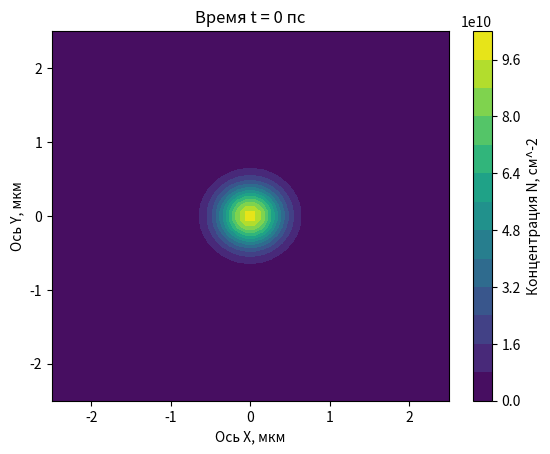

The script that saved this image:
from matplotlib.animation import FuncAnimation
import numpy as np
import matplotlib.pyplot as plt
'''В рамках борьбы с анархией сознания (ради порядка) начальные
параметры вводятся в СГС, а расчёты ведутся в (пс,мкм,N0)'''
Pi=3.141592653589
#ВВод начальных параметров, СГС

Nx=50
Ny=50#Количество узлов сетки
Lx=5*10**-4# см 
Ly=5*10**-4# см 
tau_0=5.3*10**-13# сек 
KbT=5.52*10**-16# эрг
m=0.62*9.1*10**-28# г
V_0=1.21*1.6*10**-26# эрг*см^2
tau_ex_ex=5.6*10**-14# сек
N_0=1*10**11# см^-2
R_0=0.4*10**-4# см
'''z=n/N0, где n это 2D-концентрация
Система ДУ'ий:
1)уравнение непрерывности z'=-div(z*vector(V))
2)ур-ие для dVx/dt это муторный крокодил вида:
Vx'=...-A(...)-B(...)-C(...)+D(...)
3)ур-ие для Vy'''
#Вычисление вспомогательных параметров, пересчёт в (пс,мкм,N0)
A=1/tau_0*10**-12# пс^-1, 1сек=10^12пс
B=KbT/m*10**-16#(мкм/пс)^2, 1см=10^4мкм
C=V_0*N_0/m*10**-16# (мкм/пс)^2
D=tau_ex_ex*KbT/m*10**-4# мкм^2/пс
dx=Lx*10**4/(Nx-1)
dy=Ly*10**4/(Ny-1)#Шаги сетки по осям Х и У, мкм
t=0#время, пс
dt=0.5#пс
Y, X = np.meshgrid(
    np.linspace(0, Ny-1, Ny),
    np.linspace(0, Nx-1, Nx)
)
Z=np.exp(-1/R_0/R_0*10**-8*((dx*(X-(Nx-1)/2))**2+(dy*(Y-(Ny-1)/2))**2))+10**-10
#Элемент (x,y) определён как Z[x][y]
Vx=0*X*Y#поле проекции скоростей Vx
Vy=0*X*Y#поле проекции скоростей Vy
'''Почему-то то, каким получится массив после умножения
зависит только от положения осей X и Y внутри meshgrid.
То есть Z=Y*X(=X*Y) даст такой же массив.'''

def D_x(N,x,y):#Взятие частной производной по x
    return (N[x+1][y]-N[x-1][y])/(2*dx)
def D_y(N,x,y):#Взятие частной производной по y
    return (N[x][y+1]-N[x][y-1])/(2*dy)
def Lap(N,x,y):#Взятие лапласиана
    N1=(N[x+1][y]-2*N[x][y]+N[x-1][y])/(dx*dx)
    N2=(N[x][y+1]-2*N[x][y]+N[x][y-1])/(dy*dy)
    return N1+N2
def makeplot():
    cs = plt.contourf(dx*(X-(Nx-1)/2),dy*(Y-(Ny-1)/2),Z*N_0,levels=15)
    cbar=plt.colorbar(cs)
    cbar.set_label('Концентрация N, см^-2')
    plt.title('Время t = '+str(t)+' пс')
    plt.xlabel('Ось X, мкм')
    plt.ylabel('Ось Y, мкм')
def Eq1(x,y):
    N1=-Z[x][y]*(D_x(Vx,x,y)+D_y(Vy,x,y))
    N2=-Vx[x][y]*D_x(Z,x,y)-Vy[x][y]*D_y(Z,x,y)
    return N1+N2
def Eq2(x,y):
    N1=-Vx[x][y]*Eq1(x,y)
    N2=-A*Z[x][y]*Vx[x][y]-B*D_x(Z,x,y)-C*D_x(Z,x,y)
    N3=D*Z[x][y]*Lap(Vx,x,y)
    N4=D*D_x(Z,x,y)*(D_x(Vx,x,y)-D_y(Vy,x,y))
    N5=D*D_y(Z,x,y)*(D_y(Vx,x,y)+D_x(Vy,x,y))
    return (N1+N2+N3+N4+N5)/Z[x,y]
def Eq3(x,y):
    N1=-Vy[x][y]*Eq1(x,y)
    N2=-A*Z[x][y]*Vy[x][y]-B*D_y(Z,x,y)-C*D_y(Z,x,y)
    N3=D*Z[x][y]*Lap(Vy,x,y)
    N4=D*D_y(Z,x,y)*(D_y(Vy,x,y)-D_x(Vx,x,y))
    N5=D*D_x(Z,x,y)*(D_x(Vy,x,y)+D_y(Vx,x,y))
    return (N1+N2+N3+N4+N5)/Z[x,y]
def EulerStep(frame):
    global Z,Vx,Vy,t
    ZZ=0*X*Y
    VVx=0*X*Y
    VVy=0*X*Y
    for k in range(20):#количество итераций за фрейм анимации
        for i in range(1,Nx-1):#будет цикл от 1 до Nx-2
            for j in range(1,Ny-1):
                ZZ[i][j]=Z[i][j]+Eq1(i,j)*dt#уравнение непрерывноести
                if Z[i][j]>10**-10:
                    VVx[i][j]=Vx[i][j]+Eq2(i,j)*dt#гидродинамическое
                    VVy[i][j]=Vy[i][j]+Eq3(i,j)*dt#гидродинамическое
                else:
                    VVx[i][j]=0
                    VVy[i][j]=0
                    
                
                '''if i==Nx-2 or j==Ny-2 or i==1 or j==1:
                    ZZ[i][j]=0
                    VVx[i][j]=0
                    VVy[i][j]=0
        for i in range(1,Nx-1):
            VVy[i][0]=VVy[i][1]
            VVy[i][Ny-1]=VVy[i][Ny-2]
        for j in range(1,Nx-1):
            VVx[0][j]=VVx[1][j]
            VVx[Nx-1][j]=VVx[Nx-2][j]'''
        Z=ZZ
        Vx=VVx
        Vy=VVy
        t=t+dt
    plt.clf()
    makeplot()
    
    
    if t==500:#Время (пс), на котором нужно остановить расчёт
        anim.event_source.stop()
fig,cs=plt.subplots()
makeplot()
anim=FuncAnimation(fig,EulerStep,frames=None)
plt.show()


